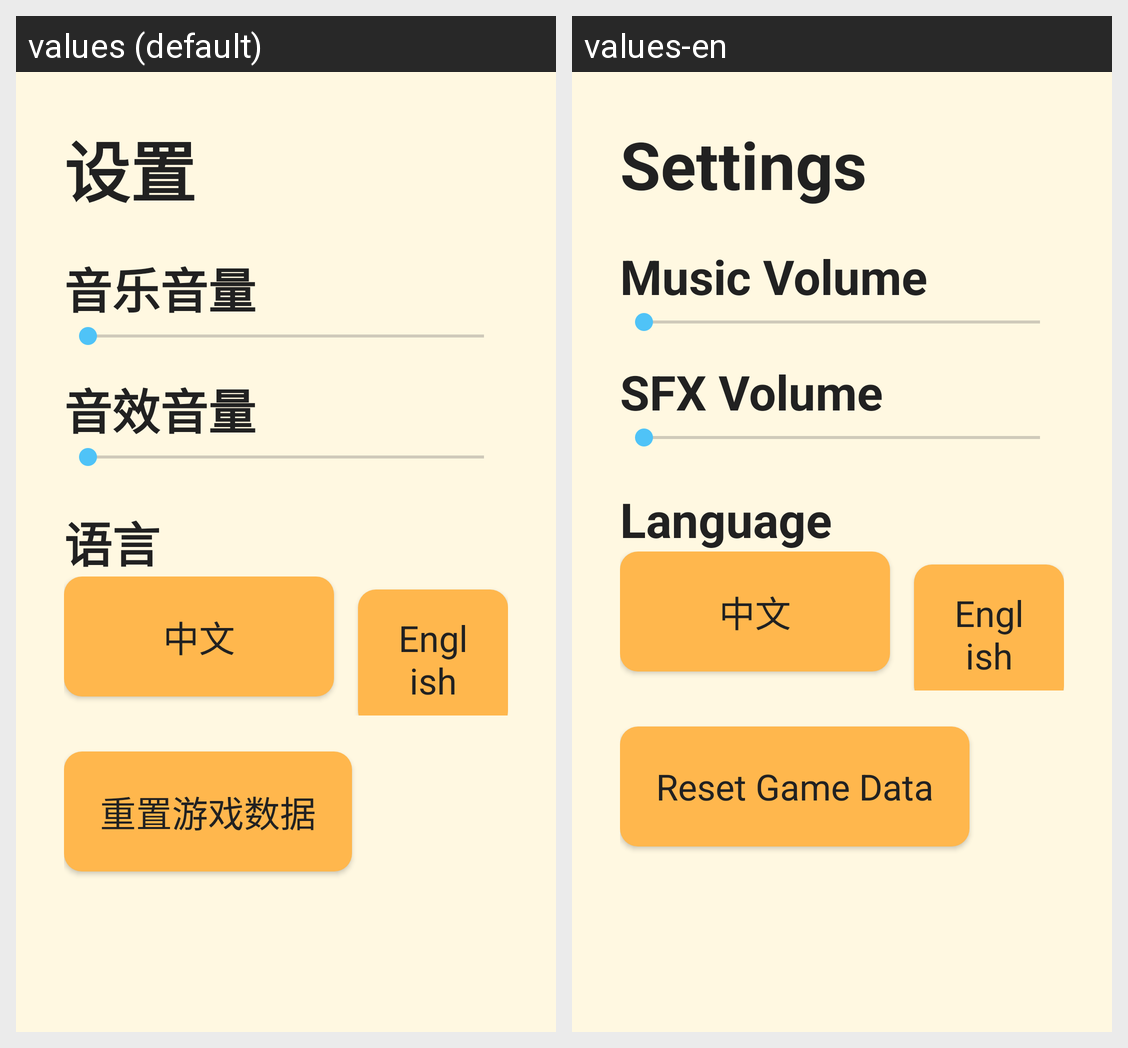

The same Android screen rendered under two of its app's locales, left to right. List the strings drawn on it with the default value and each locale's translation.
Android screen res/layout/activity_settings.xml rendered under 2 locales, left to right: values (default), values-en. Device: Nexus 5 (rendered at 1080×1920; each locale shown at half size, 540×960, under a caption strip naming it); theme Theme.HappyChicks.
Strings drawn on this screen, with the default value and each locale's value (text and hints the layout hard-codes, and strings that could not be matched under every locale, appear in the picture but are not listed):

menu_settings
  values: 设置
  values-en: Settings

settings_music_volume
  values: 音乐音量
  values-en: Music Volume

settings_sfx_volume
  values: 音效音量
  values-en: SFX Volume

settings_language
  values: 语言
  values-en: Language

settings_language_zh
  values: 中文
  values-en: 中文

settings_language_en
  values: English
  values-en: English

settings_reset
  values: 重置游戏数据
  values-en: Reset Game Data
